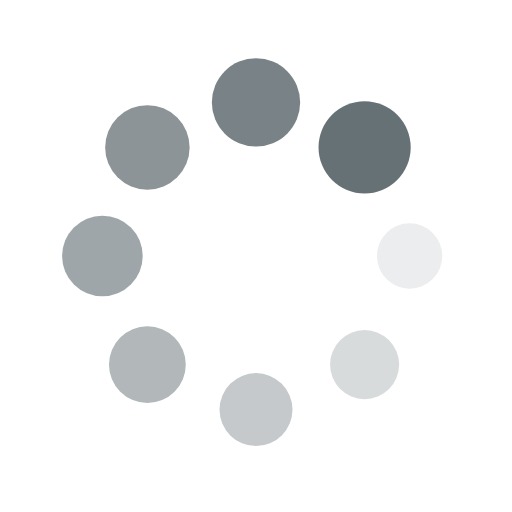
t = 0.00 s
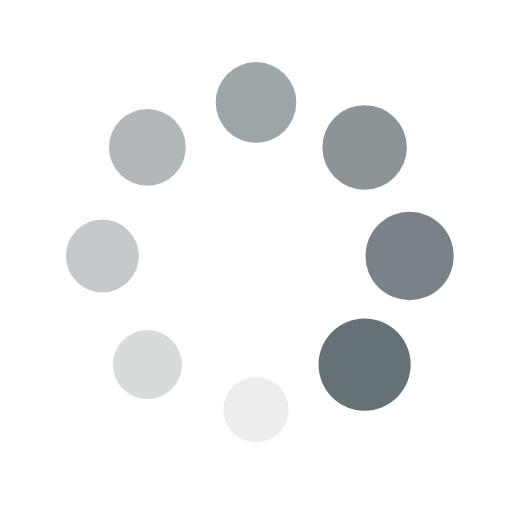
t = 0.25 s
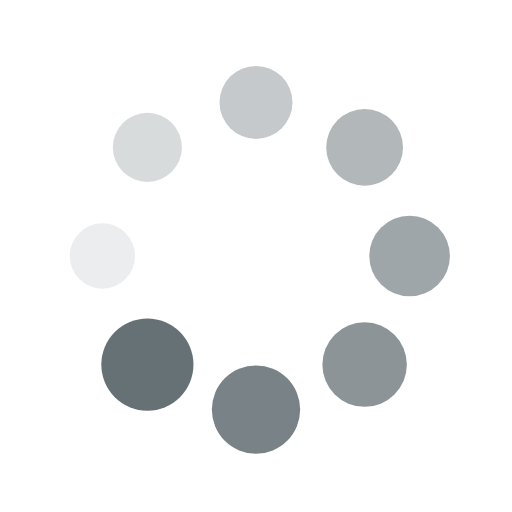
t = 0.50 s
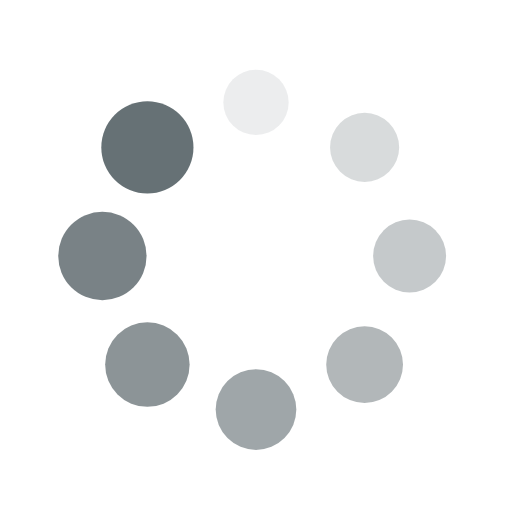
t = 0.75 s

The animated SVG that drew these frames (rendered in a browser with its animation timeline set to each time). Animation: 16 SMIL elements (animate=8,animateTransform=8); one cycle of 1.00 s, repeats indefinitely.


<svg xmlns="http://www.w3.org/2000/svg" viewBox="0 0 100 100" preserveAspectRatio="xMidYMid" width="200" height="200" style="shape-rendering: auto; display: block; background: rgb(255, 255, 255);" xmlns:xlink="http://www.w3.org/1999/xlink"><g><g transform="translate(80,50)">
<g transform="rotate(0)">
<circle fill-opacity="1" fill="#667175" r="6" cy="0" cx="0">
  <animateTransform repeatCount="indefinite" dur="1s" keyTimes="0;1" values="1.5 1.5;1 1" begin="-0.875s" type="scale" attributeName="transform"></animateTransform>
  <animate begin="-0.875s" values="1;0" repeatCount="indefinite" dur="1s" keyTimes="0;1" attributeName="fill-opacity"></animate>
</circle>
</g>
</g><g transform="translate(71.21320343559643,71.21320343559643)">
<g transform="rotate(45)">
<circle fill-opacity="0.875" fill="#667175" r="6" cy="0" cx="0">
  <animateTransform repeatCount="indefinite" dur="1s" keyTimes="0;1" values="1.5 1.5;1 1" begin="-0.75s" type="scale" attributeName="transform"></animateTransform>
  <animate begin="-0.75s" values="1;0" repeatCount="indefinite" dur="1s" keyTimes="0;1" attributeName="fill-opacity"></animate>
</circle>
</g>
</g><g transform="translate(50,80)">
<g transform="rotate(90)">
<circle fill-opacity="0.75" fill="#667175" r="6" cy="0" cx="0">
  <animateTransform repeatCount="indefinite" dur="1s" keyTimes="0;1" values="1.5 1.5;1 1" begin="-0.625s" type="scale" attributeName="transform"></animateTransform>
  <animate begin="-0.625s" values="1;0" repeatCount="indefinite" dur="1s" keyTimes="0;1" attributeName="fill-opacity"></animate>
</circle>
</g>
</g><g transform="translate(28.786796564403577,71.21320343559643)">
<g transform="rotate(135)">
<circle fill-opacity="0.625" fill="#667175" r="6" cy="0" cx="0">
  <animateTransform repeatCount="indefinite" dur="1s" keyTimes="0;1" values="1.5 1.5;1 1" begin="-0.5s" type="scale" attributeName="transform"></animateTransform>
  <animate begin="-0.5s" values="1;0" repeatCount="indefinite" dur="1s" keyTimes="0;1" attributeName="fill-opacity"></animate>
</circle>
</g>
</g><g transform="translate(20,50.00000000000001)">
<g transform="rotate(180)">
<circle fill-opacity="0.5" fill="#667175" r="6" cy="0" cx="0">
  <animateTransform repeatCount="indefinite" dur="1s" keyTimes="0;1" values="1.5 1.5;1 1" begin="-0.375s" type="scale" attributeName="transform"></animateTransform>
  <animate begin="-0.375s" values="1;0" repeatCount="indefinite" dur="1s" keyTimes="0;1" attributeName="fill-opacity"></animate>
</circle>
</g>
</g><g transform="translate(28.78679656440357,28.786796564403577)">
<g transform="rotate(225)">
<circle fill-opacity="0.375" fill="#667175" r="6" cy="0" cx="0">
  <animateTransform repeatCount="indefinite" dur="1s" keyTimes="0;1" values="1.5 1.5;1 1" begin="-0.25s" type="scale" attributeName="transform"></animateTransform>
  <animate begin="-0.25s" values="1;0" repeatCount="indefinite" dur="1s" keyTimes="0;1" attributeName="fill-opacity"></animate>
</circle>
</g>
</g><g transform="translate(49.99999999999999,20)">
<g transform="rotate(270)">
<circle fill-opacity="0.25" fill="#667175" r="6" cy="0" cx="0">
  <animateTransform repeatCount="indefinite" dur="1s" keyTimes="0;1" values="1.5 1.5;1 1" begin="-0.125s" type="scale" attributeName="transform"></animateTransform>
  <animate begin="-0.125s" values="1;0" repeatCount="indefinite" dur="1s" keyTimes="0;1" attributeName="fill-opacity"></animate>
</circle>
</g>
</g><g transform="translate(71.21320343559643,28.78679656440357)">
<g transform="rotate(315)">
<circle fill-opacity="0.125" fill="#667175" r="6" cy="0" cx="0">
  <animateTransform repeatCount="indefinite" dur="1s" keyTimes="0;1" values="1.5 1.5;1 1" begin="0s" type="scale" attributeName="transform"></animateTransform>
  <animate begin="0s" values="1;0" repeatCount="indefinite" dur="1s" keyTimes="0;1" attributeName="fill-opacity"></animate>
</circle>
</g>
</g><g></g></g><!-- [ldio] generated by https://loading.io --></svg>
